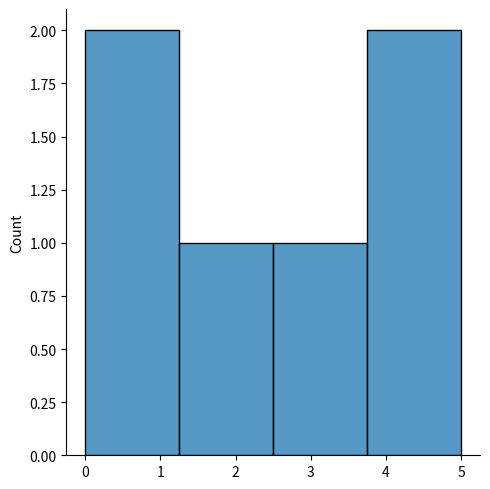
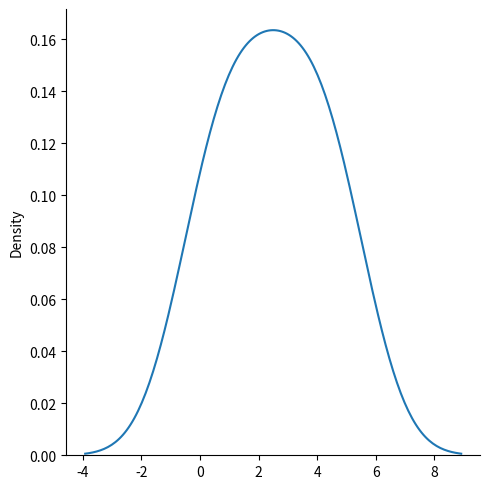
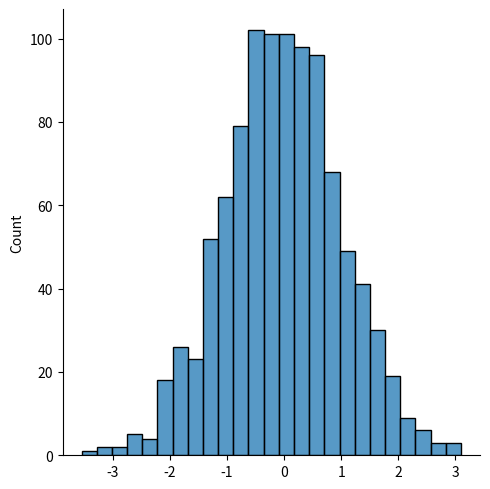
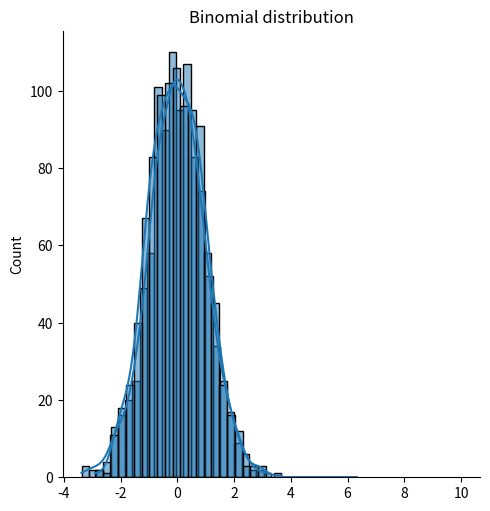
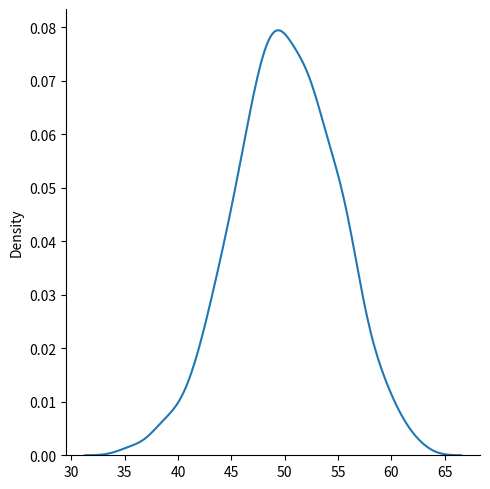
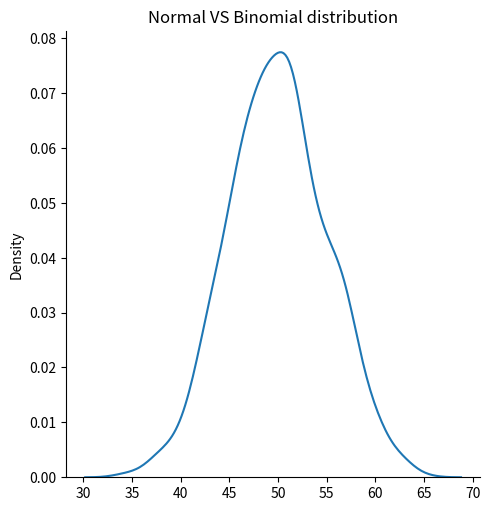
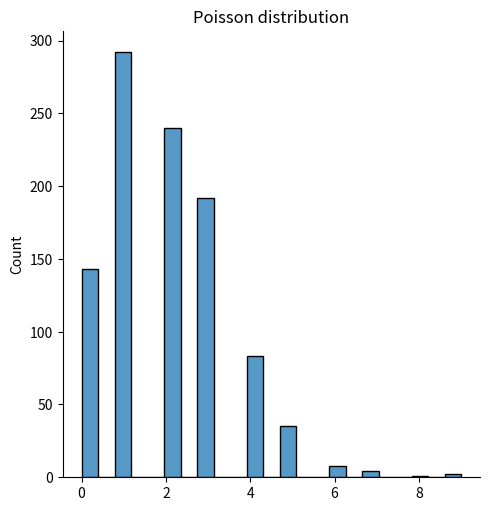
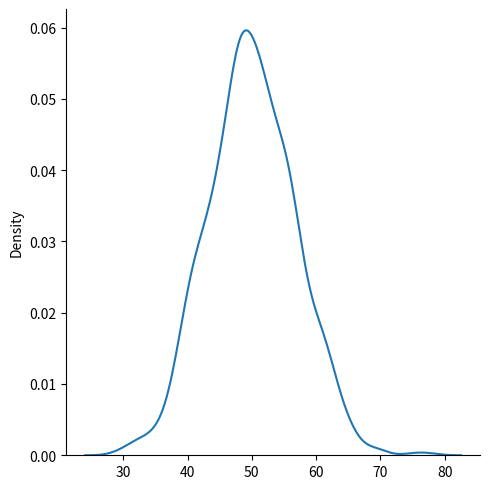
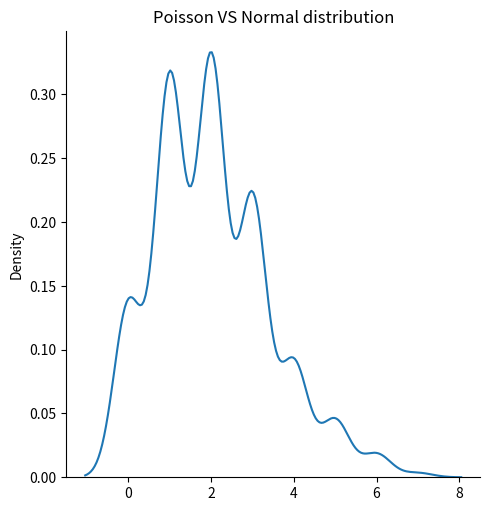
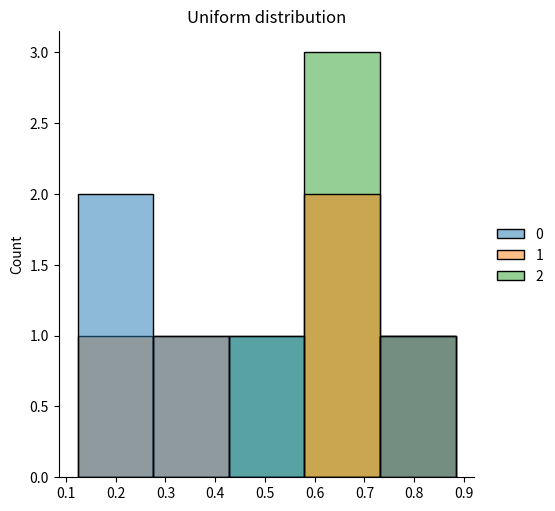
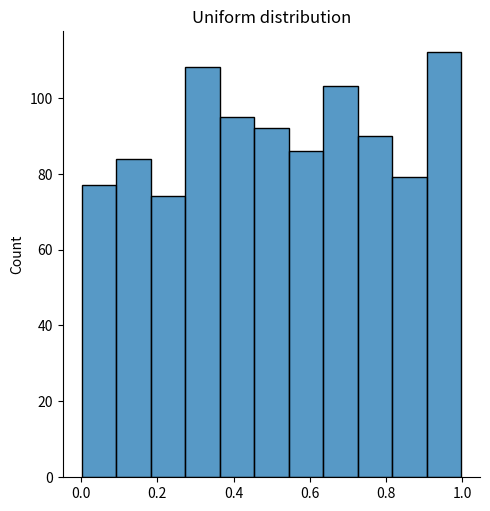
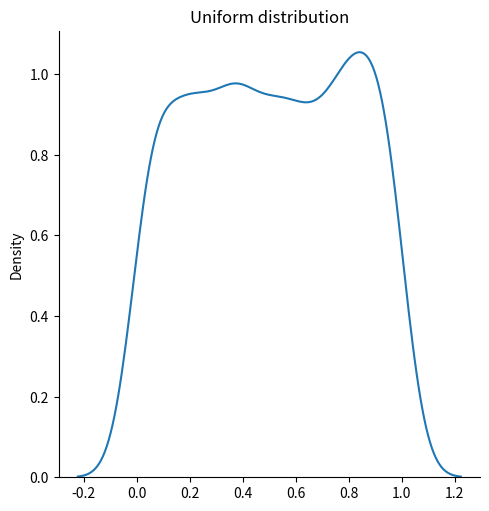

These figures' Python source, in order:

import numpy as np

from numpy import random


####################    Numpy Random Data Distribution        ########################

x = random.choice([5,6,9,8],p=[0.2,0.7,0.1,0.0],size=(100))
print(x)
print()
print()
print()
print()
x = random.choice([5,6,9,8],p=[0.2,0.7,0.1,0.0],size=(3,5))
print(x)
print()
print()
print()


# Generate 10 random values uniformly distributed in [0, 1)
data = np.random.rand(10)
print(data)

print()
print()


########################      Numpy Random Permutations       ###################################

# Shuffle a given array
arr = np.array([1, 2, 3, 4, 5])
np.random.shuffle(arr)

print('random shuffle',arr)

shuffled = np.random.permutation(arr)
print('random permutation; ',shuffled)


print()

print()

# Shuffle a given array
arr = np.array([[1, 2,6],[2,3,5], [3, 4, 5]])
shuffled = np.random.permutation(arr)
print('random permutation Rows; ',shuffled)

shuffled = np.random.permutation(arr.T).T
print('random permutation Columns; ',shuffled)



print()

# Generate a random permutation of integers from 0 to 9
perm = np.random.permutation(10)
print(perm)


print()
print()




######################       seaborn             ############################


import seaborn as sns
import matplotlib.pyplot as plt


print()
print()

sns.displot([0,1,2,3,4,5])
plt.show()



sns.displot([0,1,2,3,4,5], kind="kde")
plt.show()



print()
print()

##########################      Numpy Normal Distribution    #################################


x = random.normal(size=(2,3))
print(x)


print()
print()



#loc = mean , scale = standard deviation
x = random.normal(loc=1, scale=2, size=(2,3))
print(x)


print()
print()

data = sns.displot(np.random.normal(size=1000))
plt.show()



data = sns.displot(np.random.normal(size=1000), kde=True)
plt.show()



print()
print()

# Random normal distribution
data = np.random.normal(loc=0, scale=1, size=1000)
sns.histplot(data, kde=True)
plt.show()



print()
print()

# Generate data from a normal distribution
data = np.random.normal(loc=0, scale=1, size=10)
print(data)

####################      Binomial distribution      ###################
n,p, size = 10,0.5,1000
data=np.random.binomial(n,p,size)
count , bins, ignored = plt.hist(data,11,density=True)
plt.title("Binomial distribution")
plt.show()


sns.displot(random.normal(loc=50,scale=5,size=1000),kind="kde",label='normal')
sns.displot(random.binomial(n=100,p=0.5,size=1000),kind="kde",label='binomial')
plt.title("Normal VS Binomial distribution")
plt.show()


print()
print()
print()

# Binomial distribution: 10 trials, probability of success = 0.5
data = np.random.binomial(n=10, p=0.5, size=10)
print("binomial distribution")

print(data)





print()
print()
print()
print()




####################      Poisson distribution       ###################

# Poisson distribution: mean number of events = 3
data = np.random.poisson(lam=3, size=10)
print("Poisson distribution")
print(data)


sns.displot(random.poisson(lam=2,size=1000),kde=False)
plt.title("Poisson distribution")
plt.show()
print()



sns.displot(random.normal(loc=50,scale=7, size=1000),kind='kde',label='normal' )
sns.displot(random.poisson(lam=2,size=1000),kind='kde')
plt.title("Poisson VS Normal distribution")
plt.show()
print()

print()
print()
print()
print()


####################      Uniform distribution       ###################

# Uniform distribution in range [0, 5)
data = np.random.uniform(low=0, high=5, size=10)
print('Uniform distribution')
print(data)


print()
print()
print()
print()

data = np.random.uniform(size=(5,3))
print('Uniform distribution')
print(data)

print()
print()
print()
print()


sns.displot(np.random.uniform(size=(5,3)))
plt.title('Uniform distribution')
plt.show()


sns.displot(np.random.uniform(size=1000))
plt.title('Uniform distribution')
plt.show()


sns.displot(np.random.uniform(size=1000),kind='kde')
plt.title('Uniform distribution')
plt.show()

